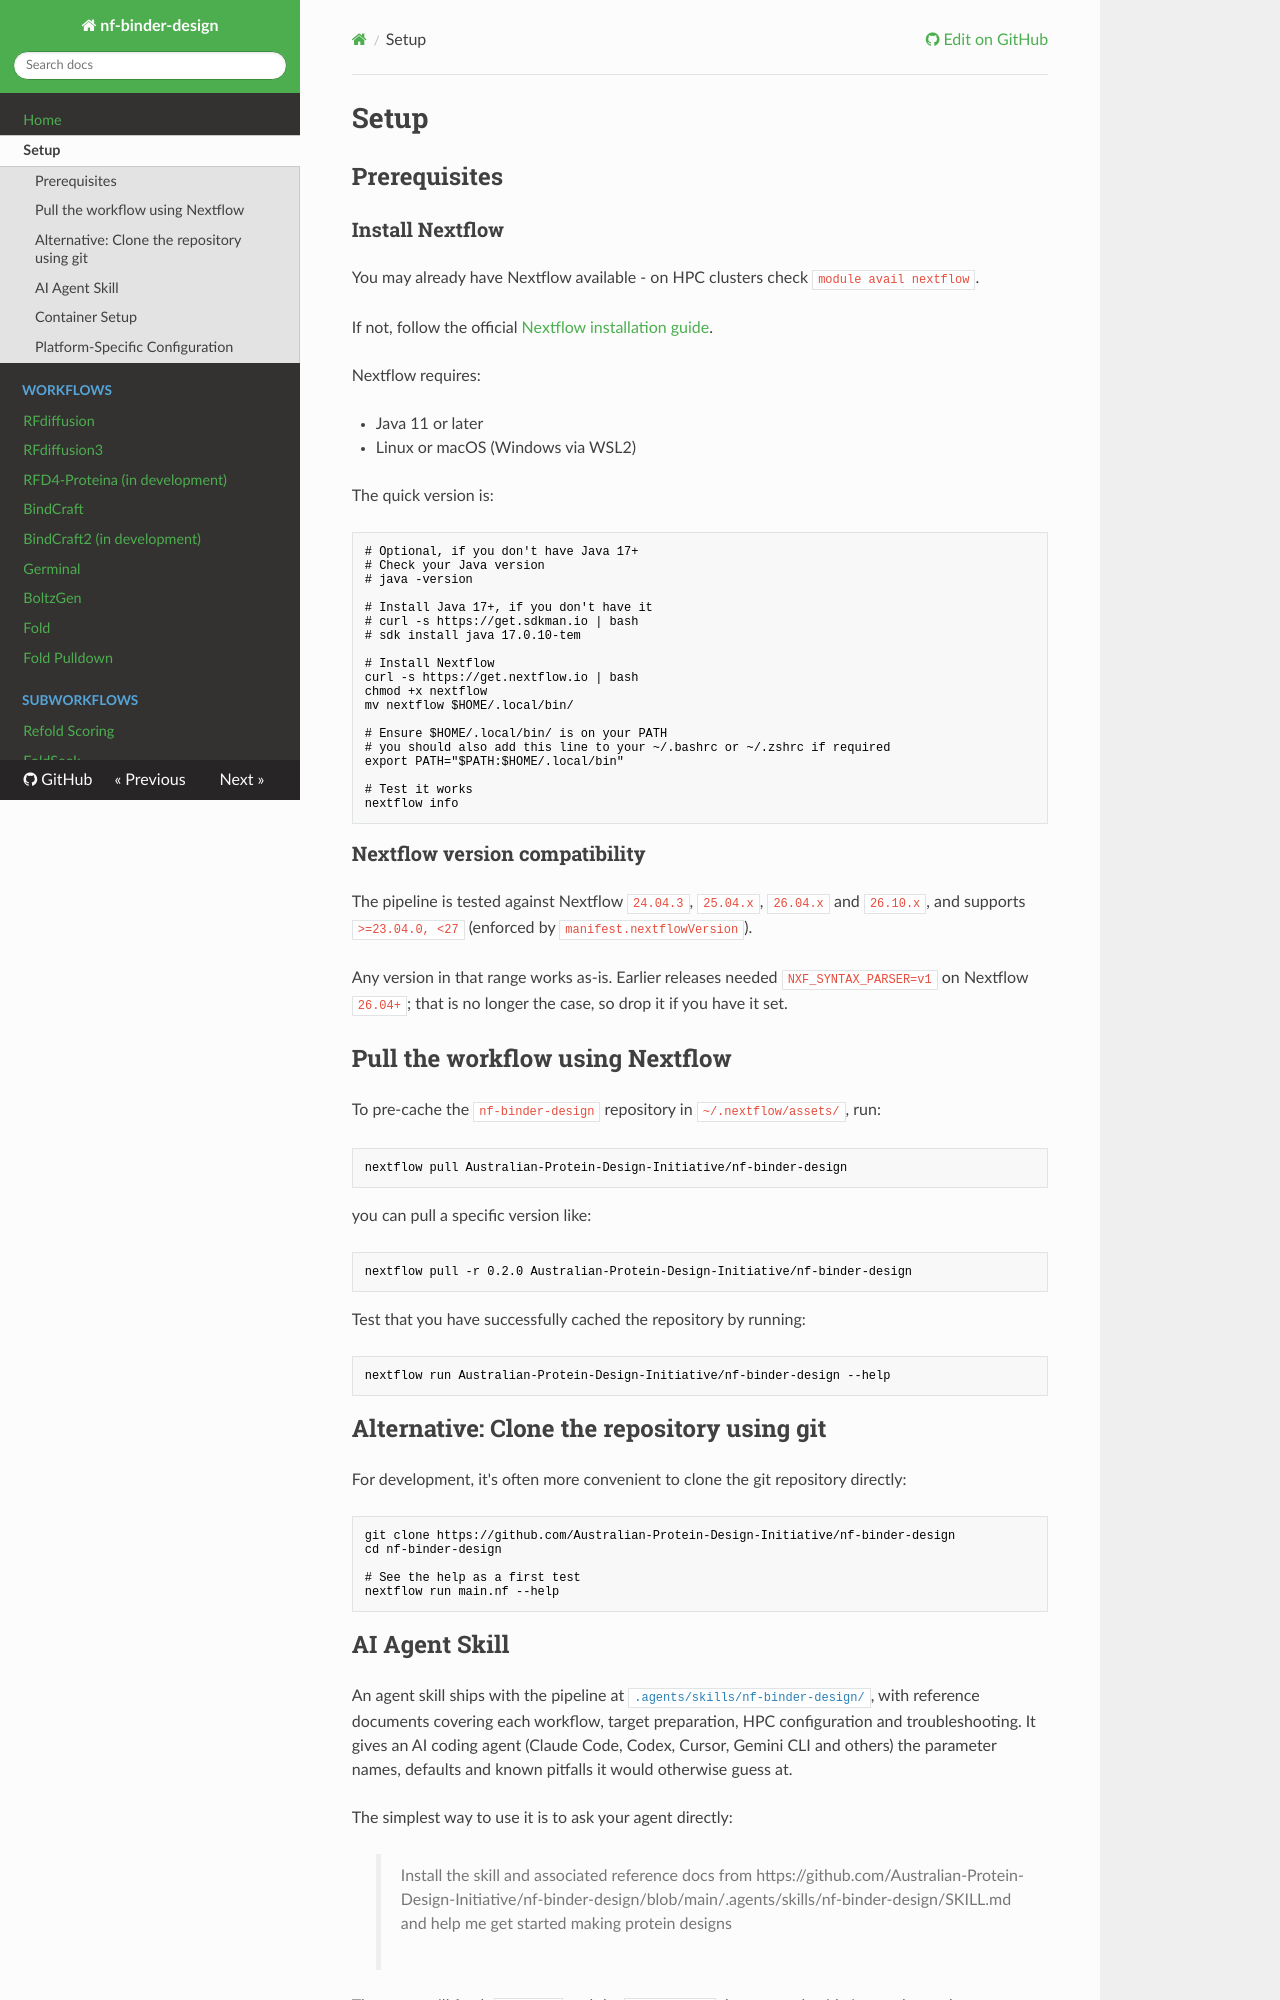

repository: Australian-Protein-Design-Initiative/nf-binder-design · page: develop/setup/index.html · generator: mkdocs

# Setup

## Prerequisites

### Install Nextflow

You may already have Nextflow available - on HPC clusters check `module avail nextflow`. 

If not, follow the official [Nextflow installation guide](https://www.nextflow.io/docs/latest/install.html).

Nextflow requires:

- Java 11 or later
- Linux or macOS (Windows via WSL2)

The quick version is:

```bash
# Optional, if you don't have Java 17+
# Check your Java version
# java -version

# Install Java 17+, if you don't have it
# curl -s https://get.sdkman.io | bash
# sdk install java 17.0.10-tem

# Install Nextflow
curl -s https://get.nextflow.io | bash
chmod +x nextflow
mv nextflow $HOME/.local/bin/

# Ensure $HOME/.local/bin/ is on your PATH
# you should also add this line to your ~/.bashrc or ~/.zshrc if required
export PATH="$PATH:$HOME/.local/bin"

# Test it works
nextflow info
```

### Nextflow version compatibility

The pipeline is tested against Nextflow `24.04.3` and `25.04.x`, and supports
`>=23.04.0, <26.10` (enforced by `manifest.nextflowVersion`).

!!! warning "Nextflow 26.04+ requires `NXF_SYNTAX_PARSER=v1`"
    Nextflow `26.04` and later default to the new "strict" language parser, which
    does not accept some constructs this pipeline relies on. **Without the legacy
    parser you will get a cryptic `Unexpected input: 'include'` compilation error
    before the pipeline even starts.** When running with Nextflow `26.04+`, select
    the legacy parser first:

```bash
export NXF_SYNTAX_PARSER=v1
```

You can also set it inline for a single run, e.g. `NXF_SYNTAX_PARSER=v1 nextflow run ...`.

## Pull the workflow using Nextflow

To pre-cache the `nf-binder-design` repository in `~/.nextflow/assets/`, run:

```bash
nextflow pull Australian-Protein-Design-Initiative/nf-binder-design
```

you can pull a specific version like:

```bash
nextflow pull -r 0.2.0 Australian-Protein-Design-Initiative/nf-binder-design
```

Test that you have successfully cached the repository by running:
```bash
nextflow run Australian-Protein-Design-Initiative/nf-binder-design --help
```

## Alternative: Clone the repository using git

For development, it's often more convenient to clone the git repository directly:

```bash
git clone https://github.com/Australian-Protein-Design-Initiative/nf-binder-design
cd nf-binder-design

# See the help as a first test
nextflow run main.nf --help
```
